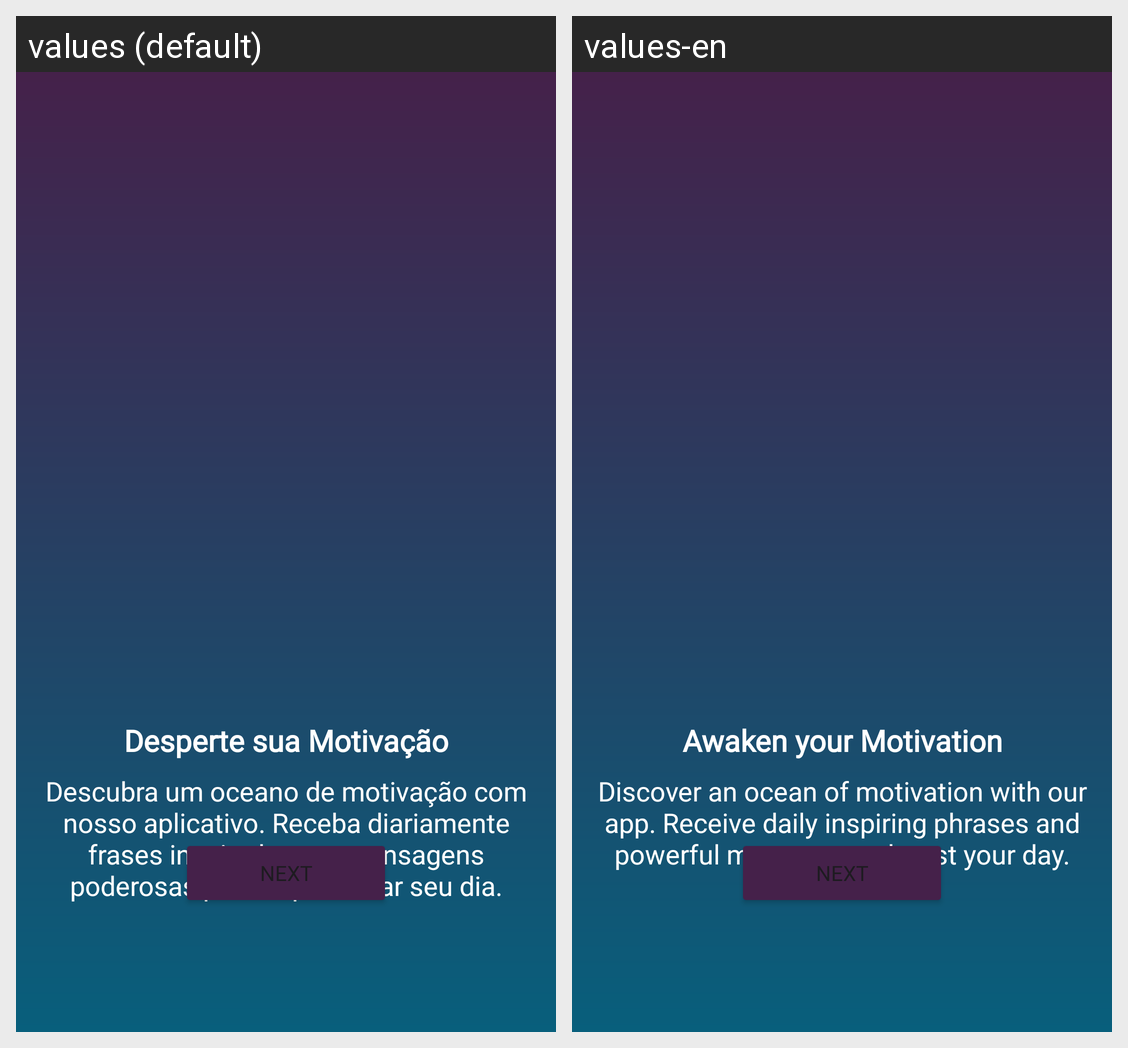

This grid shows one Android layout under two languages. Give, for every string resource on the screen, its name, the default text and each shown locale's text.
Android screen res/layout/activity_first_onbording.xml rendered under 2 locales, left to right: values (default), values-en. Device: Nexus 5 (rendered at 1080×1920; each locale shown at half size, 540×960, under a caption strip naming it); theme Theme.MotivationApp.
Strings drawn on this screen, with the default value and each locale's value (text and hints the layout hard-codes, and strings that could not be matched under every locale, appear in the picture but are not listed):

text_onb_title_home_1
  values: Desperte sua Motivação
  values-en: Awaken your Motivation

text_onb_sub_home_1
  values: Descubra um oceano de motivação com nosso aplicativo. Receba diariamente frases inspiradoras e mensagens poderosas para impulsionar seu dia.
  values-en: Discover an ocean of motivation with our app. Receive daily inspiring phrases and powerful messages to boost your day.

btn_next
  values: Next
  values-en: Next
